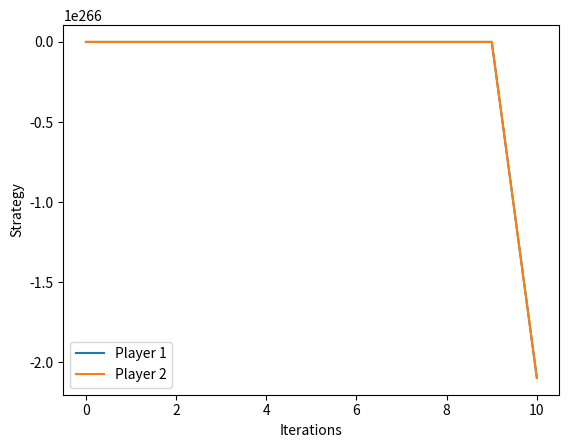

Source code (Python):
#please relate nash equilibrium with caos theory. Present pyhton code that could be used to mix both theories in an experiment
#Nash equilibrium and chaos theory are two distinct concepts in game theory and mathematics, with different underlying principles and applications. However, it is possible to explore their relationship by considering the dynamics of strategic interactions and the emergence of complex behaviors.

#Nash equilibrium, named after mathematician John Nash, refers to a concept in game theory where each player's strategy is the best response to the strategies chosen by the other players, resulting in a stable outcome. Chaos theory, on the other hand, studies complex and unpredictable behavior in deterministic systems, often characterized by extreme sensitivity to initial conditions.

#To incorporate elements of both theories in an experiment, we can consider a scenario with multiple players interacting in a dynamic environment. Here's an example of a simple Python code that combines both concepts:

#```python
import numpy as np
import matplotlib.pyplot as plt

# Define the game
payoff_matrix = np.array([[1, 2],
                          [1, 3]])#,
#                          [2, 0]])

# Initialize player strategies
num_players = 2
strategies = np.random.uniform(0, 1, size=(num_players,))
print(strategies)

# Set chaos parameters
chaos_param = 2.48
#chaos_param = 4.8

num_iterations = 100

# Iterate the game
history = []
for t in range(num_iterations):
    # Calculate payoff for each player
    payoffs = np.dot(payoff_matrix.transpose(), strategies)
    #print(payoffs)
    
    # Update strategies based on Nash equilibrium
    best_responses = np.argmax(payoffs, axis=0)
    #print(best_responses)
    
    strategies = np.zeros_like(strategies)
    
    for i in range(num_players):
        strategies[i] = payoffs[best_responses]

        # Introduce chaos by applying a logistic map
        strategies[i] = chaos_param * strategies[i] * (1 - strategies[i])
        
        #NO CAOS
        #strategies[i] = strategies[i]
        
        # Store strategies for visualization
    history.append(strategies.copy())

# Plot the evolution of strategies
history = np.array(history)
plt.plot(history[:, 0], label='Player 1')
plt.plot(history[:, 1], label='Player 2')
#plt.plot(history[:, 2], label='Player 3')
print(history)
plt.xlabel('Iterations')
plt.ylabel('Strategy')
plt.legend()
plt.show()
#```

#In this code, we consider a two-player game with a payoff matrix. Each player's strategy is updated based on the Nash equilibrium concept, where they choose the best response strategy to their opponent's strategy. Additionally, chaos theory is introduced by applying the logistic map to the strategies, adding a chaotic element to the system.

#The code iterates the game for a specified number of iterations and stores the strategies at each step. Finally, it plots the evolution of the strategies over time.

#Please note that this is a simplified example meant to demonstrate the combination of Nash equilibrium and chaos theory. The specific dynamics and outcomes will depend on the specific game and chaos parameters chosen, and further customization and analysis may be required for a comprehensive experiment.